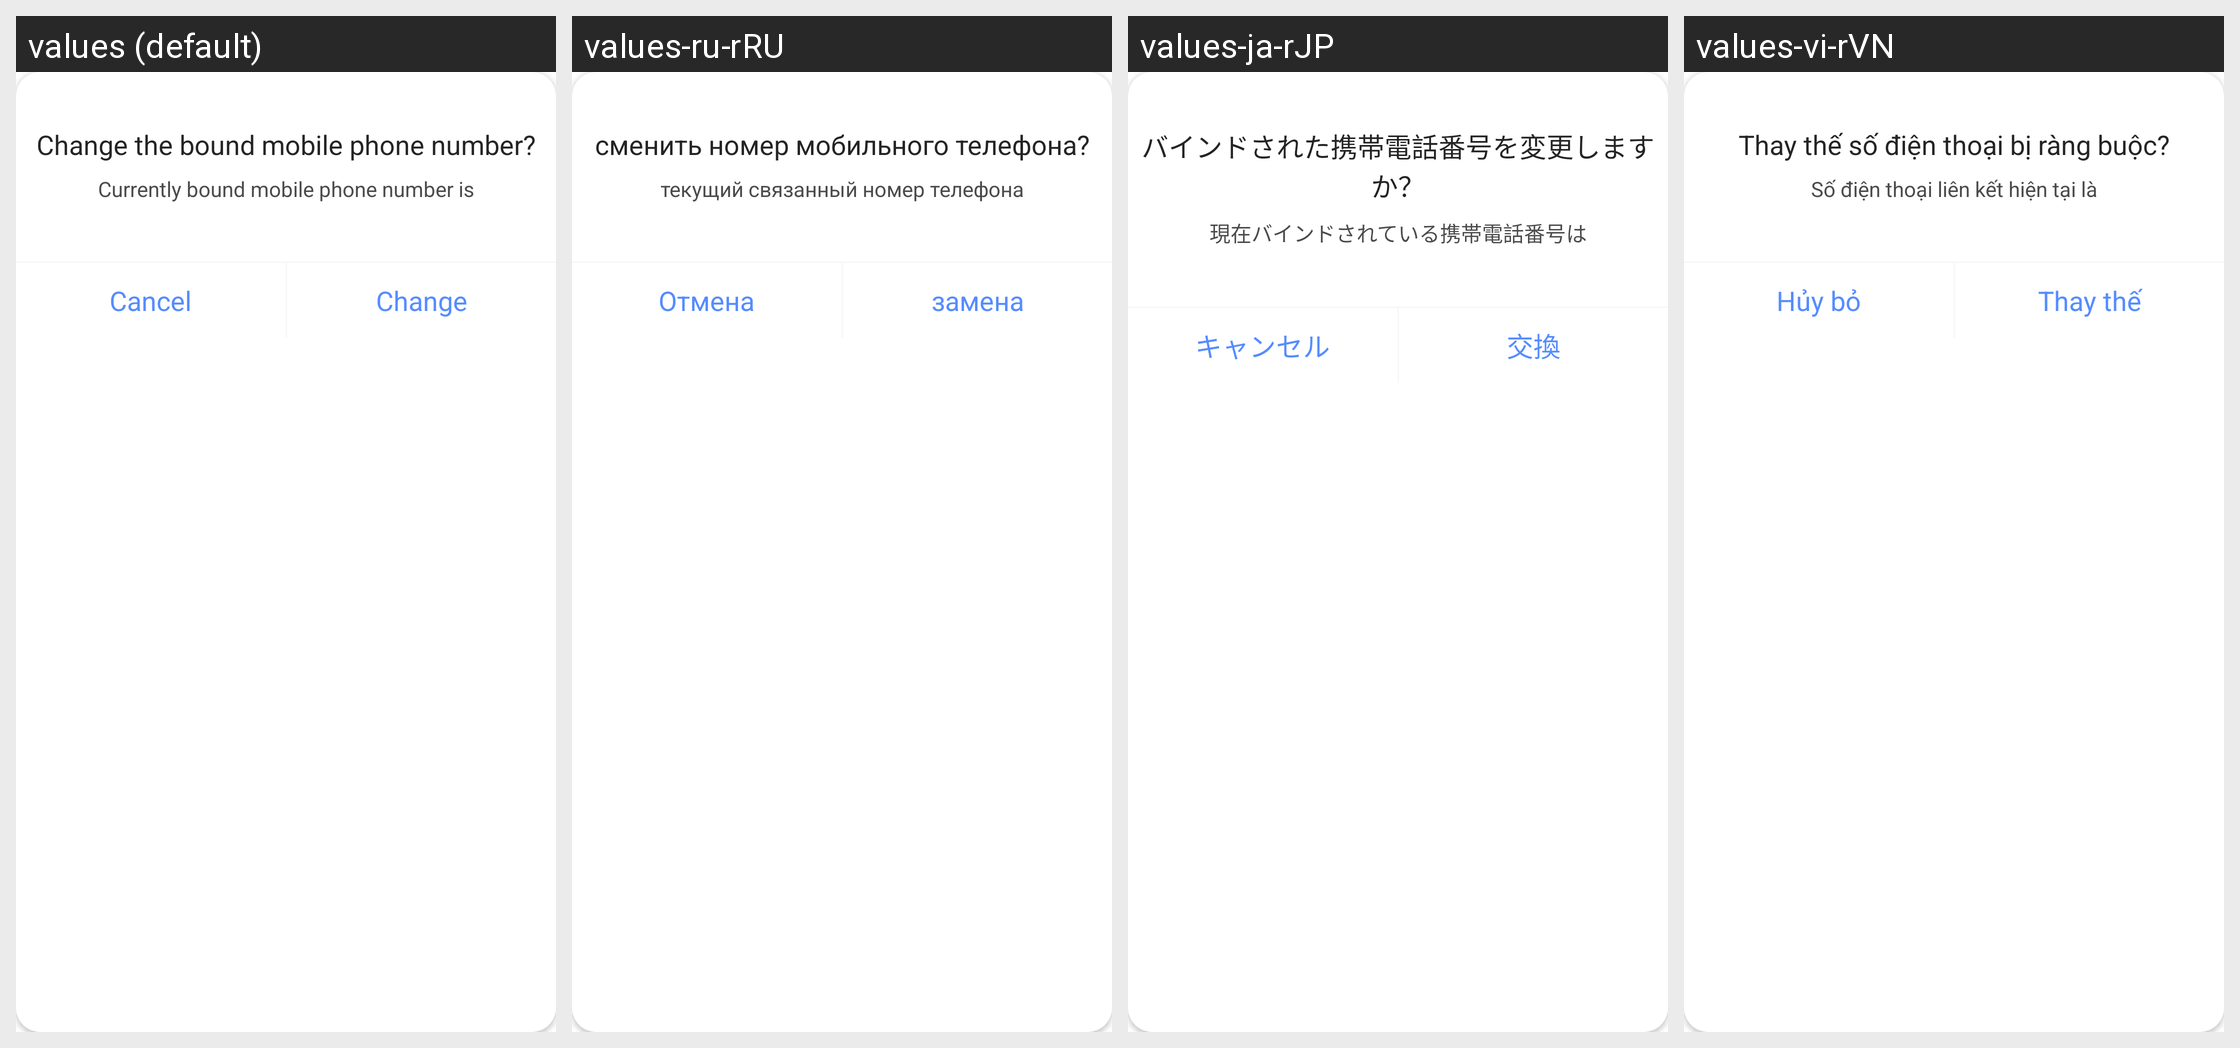

The same Android screen rendered under several of its app's locales, left to right. List the strings drawn on it with the default value and each locale's translation.
Android screen res/layout/dialog_modify_phone_number.xml rendered under 4 locales, left to right: values (default), values-ru-rRU, values-ja-rJP, values-vi-rVN. Device: Nexus 5 (rendered at 1080×1920; each locale shown at half size, 540×960, under a caption strip naming it); theme Theme.HealthAide.
Other locales in the repository, not shown: values-ar, values-de-rDE, values-es-rES, values-fa, values-fr-rFR, values-in-rID, values-it-rIT, values-iw-rIL, values-ko-rKR, values-ms, values-pl-rPL, values-pt-rPT, values-sv-rSE, values-th-rTH, values-tr-rTR, values-zh.
Strings drawn on this screen, with the default value and each locale's value (text and hints the layout hard-codes, and strings that could not be matched under every locale, appear in the picture but are not listed):

modify_binded_phone_number
  values: Change the bound mobile phone number?
  values-ru-rRU: сменить номер мобильного телефона?
  values-ja-rJP: バインドされた携帯電話番号を変更しますか？
  values-vi-rVN: Thay thế số điện thoại bị ràng buộc?

current_binded_phone_number
  values: Currently bound mobile phone number is
  values-ru-rRU: текущий связанный номер телефона
  values-ja-rJP: 現在バインドされている携帯電話番号は
  values-vi-rVN: Số điện thoại liên kết hiện tại là

cancel
  values: Cancel
  values-ru-rRU: Отмена
  values-ja-rJP: キャンセル
  values-vi-rVN: Hủy bỏ

change
  values: Change
  values-ru-rRU: замена
  values-ja-rJP: 交換
  values-vi-rVN: Thay thế
